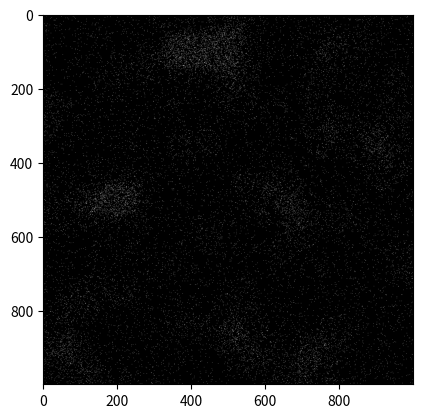

Generate this figure with matplotlib:
import numpy as np
from matplotlib import pyplot as plt


def perlin(x, y, seed=0):
    # permutation table
    np.random.seed(seed)
    p = np.arange(256, dtype=int)
    np.random.shuffle(p)
    p = np.stack([p, p]).flatten()
    # coordinates of the top-left
    xi = x.astype(int)
    yi = y.astype(int)
    # internal coordinates
    xf = x - xi
    yf = y - yi
    # fade factors
    u = fade(xf)
    v = fade(yf)
    # noise components
    n00 = gradient(p[p[xi] + yi], xf, yf)
    n01 = gradient(p[p[xi] + yi + 1], xf, yf - 1)
    n11 = gradient(p[p[xi + 1] + yi + 1], xf - 1, yf - 1)
    n10 = gradient(p[p[xi + 1] + yi], xf - 1, yf)
    # combine noises
    x1 = lerp(n00, n10, u)
    x2 = lerp(n01, n11, u)  # FIX1: I was using n10 instead of n01
    return lerp(x1, x2, v)  # FIX2: I also had to reverse x1 and x2 here


def lerp(a, b, x):
    "linear interpolation"
    return a + x * (b - a)


def fade(t):
    "6t^5 - 15t^4 + 10t^3"
    return 6 * t ** 5 - 15 * t ** 4 + 10 * t ** 3


def gradient(h, x, y):
    "grad converts h to the right gradient vector and return the dot product with (x,y)"
    vectors = np.array([[0, 1], [0, -1], [1, 0], [-1, 0]])
    g = vectors[h % 4]
    return g[:, :, 0] * x + g[:, :, 1] * y


# lin = np.linspace(0,5,100,endpoint=False)
# x,y = np.meshgrid(lin,lin) # FIX3: I thought I had to invert x and y here but it was a mistake
#
# plt.imshow(perlin(x,y,seed=2),origin='upper'


for i in range(1):
    lin = np.linspace(0, 5, 1000, endpoint=False)
    x, y = np.meshgrid(lin, lin)  # FIX3: I thought I had to invert x and y here but it was a mistake
    # np.random.randint(1, 255)
    noise = perlin(x, y, seed=np.random.randint(1, 256))
    # trees_map = np.where(noise < -0.3, 50, 0)
    # plt.imshow(trees_map, cmap='gray')
    # plt.show()
    trees_map = np.zeros((len(noise), len(noise[0])))

    normalized_noise = - (noise / np.linalg.norm(noise) * 100) * 5
    normalized_noise = np.where(normalized_noise > 1, 1, normalized_noise)
    normalized_noise = np.where(normalized_noise < -1, -1, normalized_noise)

    # nonlinear_noise = 2*np.tan(normalized_noise) / np.pi
    # nonlinear_noise = (-normalized_noise + 1) / 12
    # nonlinear_noise = (np.tanh(-2 * normalized_noise - 0.8) + 1) / 12
    # nonlinear_noise = (np.tanh(-2 * normalized_noise - 0.8) + 1) / 22
    nonlinear_noise = (np.tanh(-2 * np.power(normalized_noise, 3) - 1) + 1) / 24
    # nonlinear_noise = 2 / (30000 * (normalized_noise + 1.084)**2)
    # nonlinear_noise = 1 / (5000 * (normalized_noise+1.01))
    #

    # nonlinear_noise = (-normalized_noise + 1) / 2
    plt.imshow(normalized_noise, origin='upper', cmap='gray')
    plt.show()
    for y in range(len(noise)):
        for x in range(len(noise[y])):
            trees_map[y][x] = (np.random.randint(0, 100) / 100 < nonlinear_noise[y][x]) * 50
    # print(np.min(normalized_noise))
    # print(np.max(normalized_noise))
    plt.imshow(trees_map, origin='upper', cmap='gray')
    plt.show()
    # #
